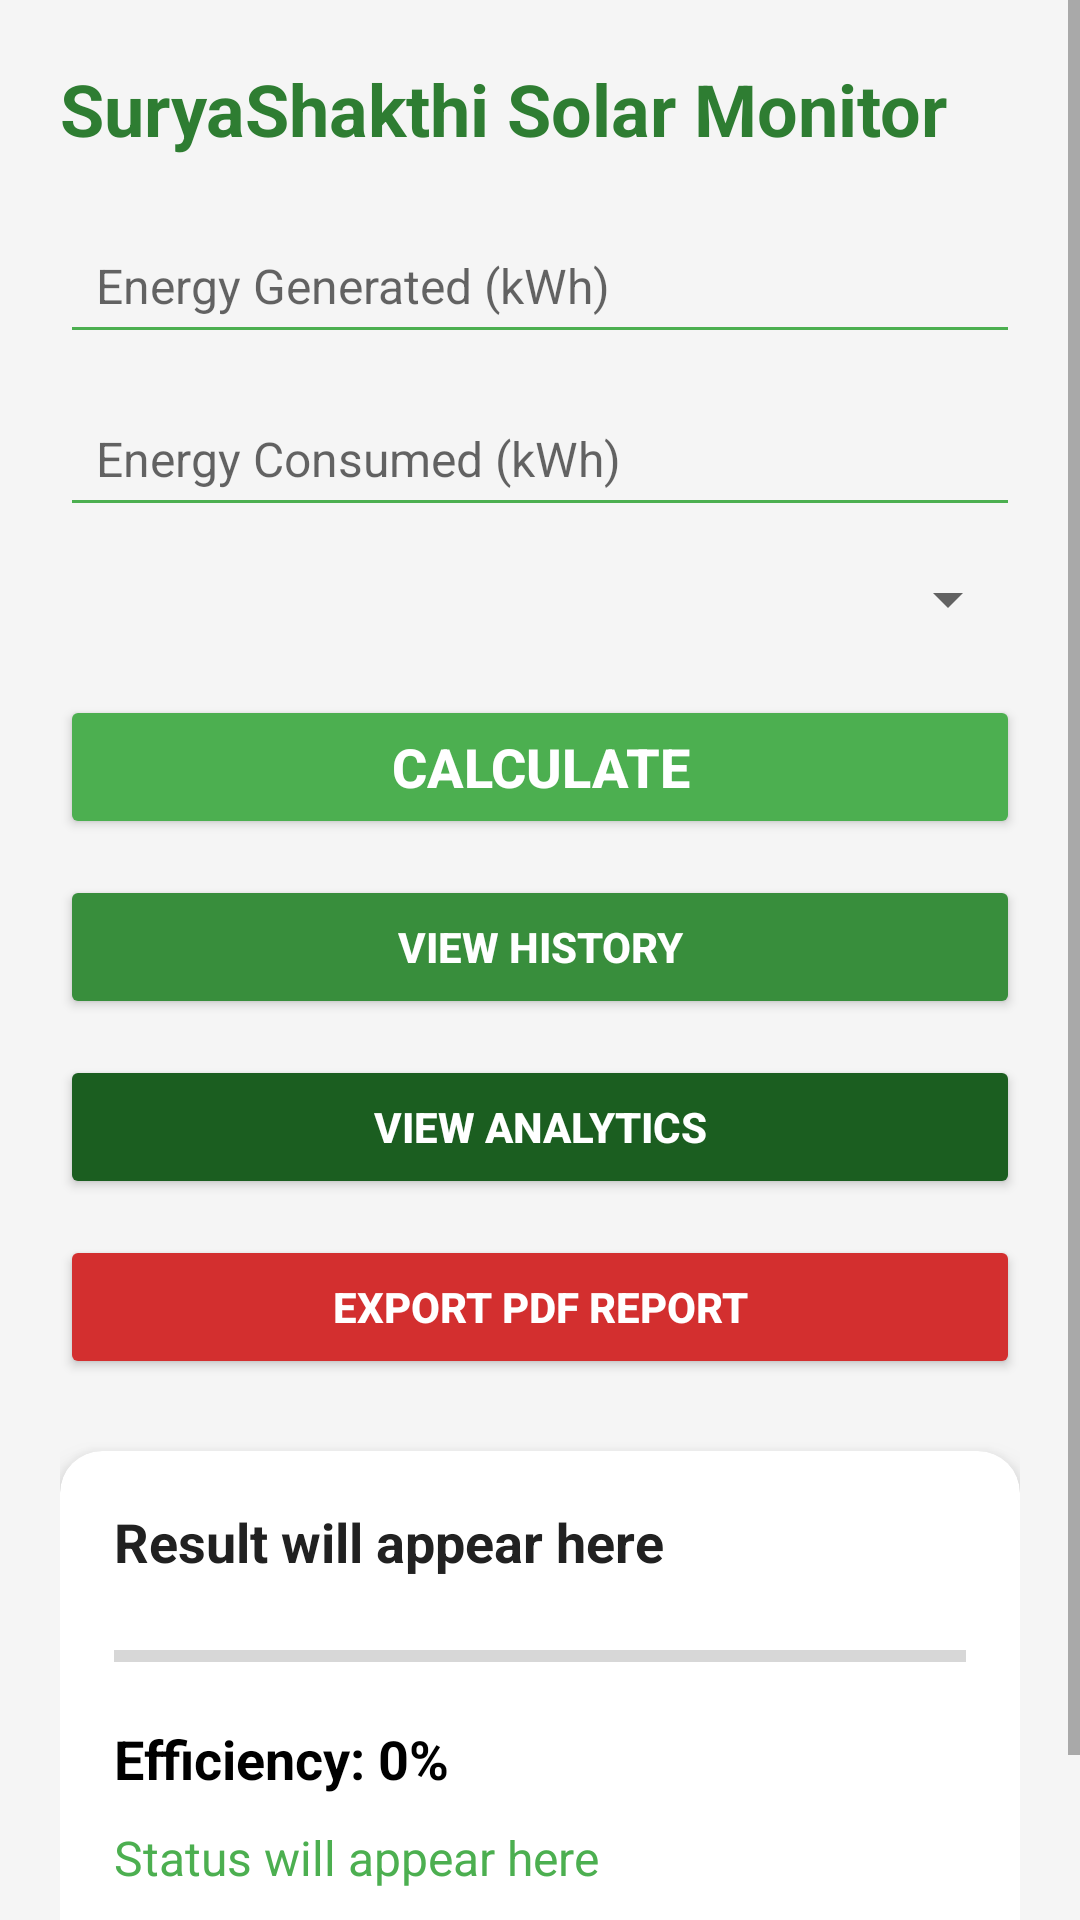

The Android layout XML behind this screen, and the referenced resources:
<!-- AndroidManifest.xml: activity theme Theme.Suryashakthi -->
<!-- res/layout/activity_main.xml -->
<?xml version="1.0" encoding="utf-8"?>
<ScrollView
    xmlns:android="http://schemas.android.com/apk/res/android"
    xmlns:app="http://schemas.android.com/apk/res-auto"
    android:layout_width="match_parent"
    android:layout_height="match_parent">

    <LinearLayout
        android:layout_width="match_parent"
        android:layout_height="wrap_content"
        android:orientation="vertical"
        android:padding="20dp"
        android:background="#F5F5F5">

        

        <TextView
            android:layout_width="wrap_content"
            android:layout_height="wrap_content"
            android:text="SuryaShakthi Solar Monitor"
            android:textSize="24sp"
            android:textStyle="bold"
            android:textColor="#2E7D32"
            android:layout_marginBottom="20dp"/>

        

        <EditText
            android:id="@+id/etGenerated"
            android:layout_width="match_parent"
            android:layout_height="wrap_content"
            android:hint="Energy Generated (kWh)"
            android:inputType="numberDecimal"
            android:padding="12dp"
            android:textSize="16sp"
            android:backgroundTint="#4CAF50"/>

        

        <EditText
            android:id="@+id/etConsumed"
            android:layout_width="match_parent"
            android:layout_height="wrap_content"
            android:hint="Energy Consumed (kWh)"
            android:inputType="numberDecimal"
            android:padding="12dp"
            android:textSize="16sp"
            android:backgroundTint="#4CAF50"
            android:layout_marginTop="12dp"/>

        

        <Spinner
            android:id="@+id/spinnerWeather"
            android:layout_width="match_parent"
            android:layout_height="wrap_content"
            android:layout_marginTop="12dp"/>

        

        <Button
            android:id="@+id/btnCalculate"
            android:layout_width="match_parent"
            android:layout_height="wrap_content"
            android:text="CALCULATE"
            android:textSize="18sp"
            android:textStyle="bold"
            android:textColor="#FFFFFF"
            android:backgroundTint="#4CAF50"
            android:layout_marginTop="20dp"/>

        

        <Button
            android:id="@+id/btnHistory"
            android:layout_width="match_parent"
            android:layout_height="wrap_content"
            android:text="VIEW HISTORY"
            android:textStyle="bold"
            android:textColor="#FFFFFF"
            android:backgroundTint="#388E3C"
            android:layout_marginTop="12dp"/>

        

        <Button
            android:id="@+id/btnAnalytics"
            android:layout_width="match_parent"
            android:layout_height="wrap_content"
            android:text="VIEW ANALYTICS"
            android:textStyle="bold"
            android:textColor="#FFFFFF"
            android:backgroundTint="#1B5E20"
            android:layout_marginTop="12dp"/>

        

        <Button
            android:id="@+id/btnExport"
            android:layout_width="match_parent"
            android:layout_height="wrap_content"
            android:text="EXPORT PDF REPORT"
            android:textStyle="bold"
            android:textColor="#FFFFFF"
            android:backgroundTint="#D32F2F"
            android:layout_marginTop="12dp"/>

        

        <androidx.cardview.widget.CardView
            android:layout_width="match_parent"
            android:layout_height="wrap_content"
            android:layout_marginTop="24dp"
            app:cardCornerRadius="14dp"
            app:cardElevation="6dp"
            app:cardBackgroundColor="#FFFFFF">

            <LinearLayout
                android:layout_width="match_parent"
                android:layout_height="wrap_content"
                android:orientation="vertical"
                android:padding="18dp">

                

                <TextView
                    android:id="@+id/tvResult"
                    android:layout_width="match_parent"
                    android:layout_height="wrap_content"
                    android:text="Result will appear here"
                    android:textSize="18sp"
                    android:textStyle="bold"
                    android:textColor="#212121"/>

                

                <ProgressBar
                    android:id="@+id/progressEfficiency"
                    style="?android:attr/progressBarStyleHorizontal"
                    android:layout_width="match_parent"
                    android:layout_height="wrap_content"
                    android:max="100"
                    android:progress="0"
                    android:progressTint="#4CAF50"
                    android:layout_marginTop="18dp"/>

                

                <TextView
                    android:id="@+id/tvEfficiency"
                    android:layout_width="wrap_content"
                    android:layout_height="wrap_content"
                    android:text="Efficiency: 0%"
                    android:textSize="18sp"
                    android:textStyle="bold"
                    android:textColor="#000000"
                    android:layout_marginTop="14dp"/>

                

                <TextView
                    android:id="@+id/tvStatus"
                    android:layout_width="wrap_content"
                    android:layout_height="wrap_content"
                    android:text="Status will appear here"
                    android:textSize="16sp"
                    android:textColor="#4CAF50"
                    android:layout_marginTop="10dp"/>

                

                <TextView
                    android:id="@+id/tvSuggestion"
                    android:layout_width="wrap_content"
                    android:layout_height="wrap_content"
                    android:text="AI Suggestions will appear here"
                    android:textSize="15sp"
                    android:textColor="#1565C0"
                    android:layout_marginTop="12dp"/>

            </LinearLayout>

        </androidx.cardview.widget.CardView>

    </LinearLayout>

</ScrollView>
<!-- resources referenced by this layout -->
<resources>
  <style name="Theme.Suryashakthi" parent="Theme.AppCompat.Light.DarkActionBar">
          <item name="colorPrimary">#4CAF50</item>
          <item name="colorPrimaryDark">#388E3C</item>
          <item name="colorAccent">#FFC107</item>
      </style>
</resources>
